Dataset: LabVirtualPlant (GitHub, jsjnrxx2001/LabVirtualPlant). Classes: batol gourd healthy, cashew healthy, corn healthy, lemon healthy, papaya healthy, tomato healthy, zucchini healthy.

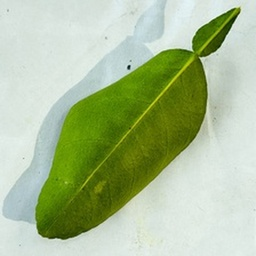
Label: lemon healthy

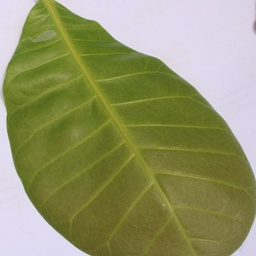
Label: cashew healthy

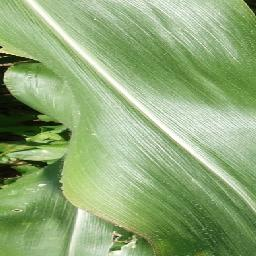
Label: corn healthy

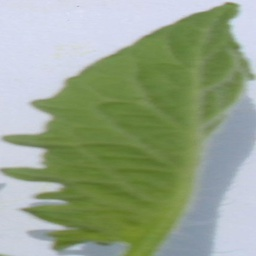
Label: tomato healthy

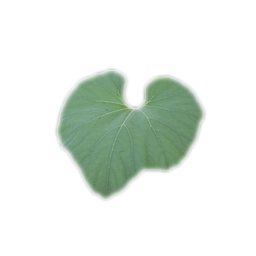
Label: batol gourd healthy

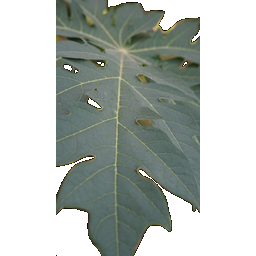
Label: papaya healthy
